12-way image classification set "skripsi" from GitHub (dedihkurnia/skripsi); label vocabulary: gymnocalycium mihanovichii var. filadelfiense, p.leninghausii cv. albispina, Coryphantha laui, Coryphantha laui 22, Echinopsis peruviana, Gymnocalycium baldianum, Gymnocalycium mihanovichii, Mammillaria spinosissima f r, Opuntia microdasys, Parodia leninghausii, Parodia leungsi, Parodia leninghausii albispina.

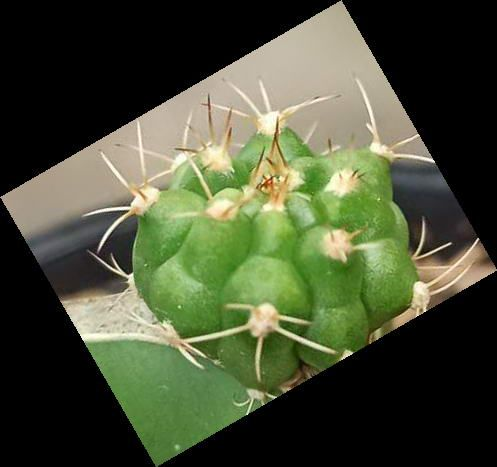
Label: Gymnocalycium baldianum

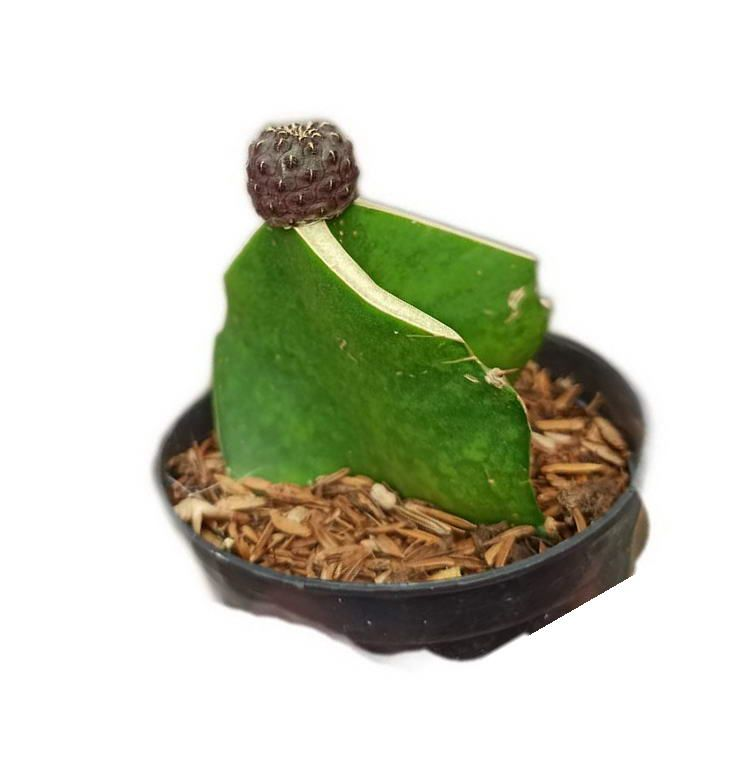
Label: Coryphantha laui 22

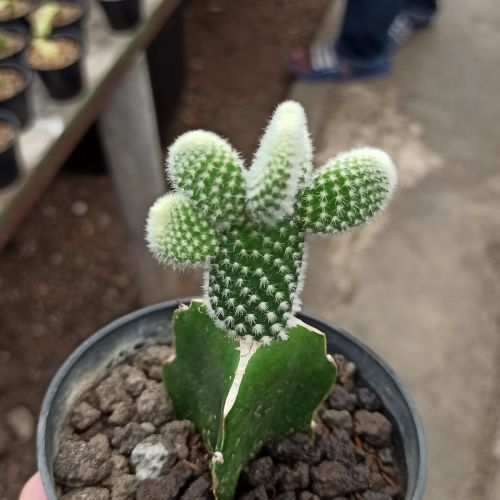
Label: Opuntia microdasys

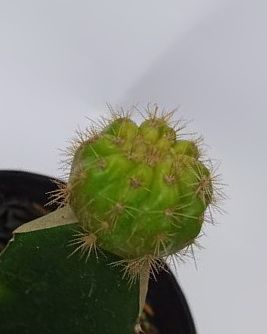
Label: Gymnocalycium mihanovichii

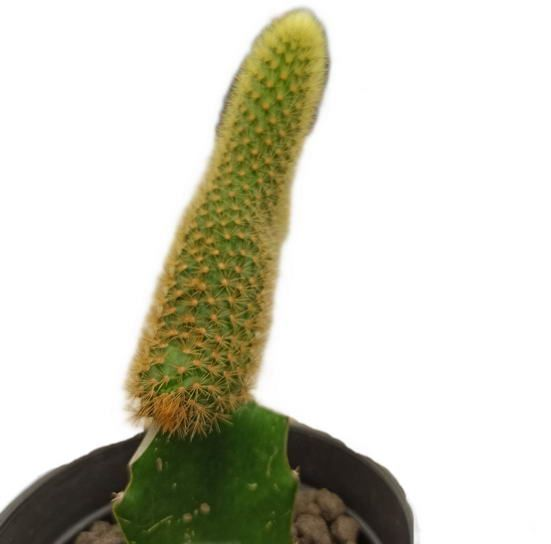
Label: Parodia leninghausii

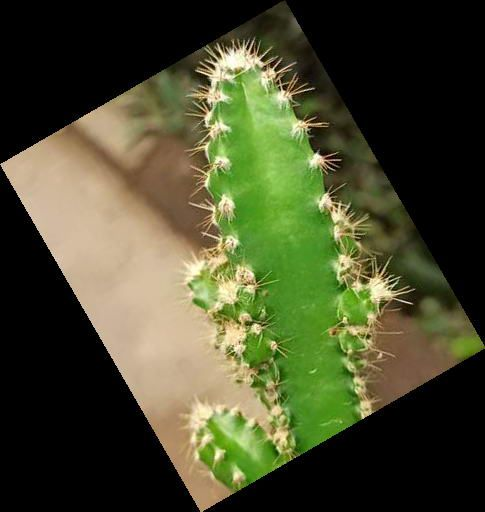
Label: Echinopsis peruviana
